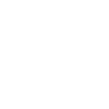
t = 0.00 s
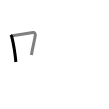
t = 1.50 s
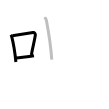
t = 3.25 s
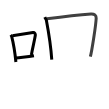
t = 4.75 s
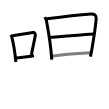
t = 6.50 s
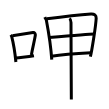
t = 8.00 s

The animated SVG that drew these frames (rendered in a browser with its animation timeline set to each time). Animation: 8 SMIL elements (animate=8); one cycle of 8.00 s.

<svg width="109px" height="109px" viewBox="0 0 px 109px" xmlns="http://www.w3.org/2000/svg" xmlns:xlink="http://www.w3.org/1999/xlink" xml:space="preserve" version="1.1"  baseProfile="full">
<path d="M10.75,34.79c0.37,0.51,0.76,0.94,0.92,1.58C12.96,41.43,15.01,52.9,15.9,62" style="fill:none;stroke:black;stroke-width:3;opacity:0">
  <animate attributeType="CSS" attributeName="opacity" from="0" to="1" begin="0s" dur="1s" repeatCount="Indefinite" fill="freeze" />
</path>
<path d="M12.58,35.72c7.92-1.22,16.05-2.56,20.42-3.23c1.6-0.24,2.56,1.44,2.33,2.87c-0.95,5.92-2.55,11.57-3.96,19.75" style="fill:none;stroke:black;stroke-width:3;opacity:0">
  <animate attributeType="CSS" attributeName="opacity" from="0" to="1" begin="1s" dur="1s" repeatCount="Indefinite" fill="freeze" />
</path>
<path d="M16.07,58.05c5.14-0.75,10.83-1.05,17.89-2.21" style="fill:none;stroke:black;stroke-width:3;opacity:0">
  <animate attributeType="CSS" attributeName="opacity" from="0" to="1" begin="2s" dur="1s" repeatCount="Indefinite" fill="freeze" />
</path>
<path d="M44.79,17.08c0.34,0.72,1.41,2.29,1.58,3.18c1.71,9.05,4.49,25.96,5.39,39.41" style="fill:none;stroke:black;stroke-width:3;opacity:0">
  <animate attributeType="CSS" attributeName="opacity" from="0" to="1" begin="3s" dur="1s" repeatCount="Indefinite" fill="freeze" />
</path>
<path d="M46.95,18.74c13.15-1.66,34.99-4.05,44.03-4.76c3.32-0.26,5.32,1.28,5.2,4.31c-0.28,7.21-4.53,33.95-5.84,38.38" style="fill:none;stroke:black;stroke-width:3;opacity:0">
  <animate attributeType="CSS" attributeName="opacity" from="0" to="1" begin="4s" dur="1s" repeatCount="Indefinite" fill="freeze" />
</path>
<path d="M49.16,37.47c3.95-0.35,41.64-3.54,44.9-3.54" style="fill:none;stroke:black;stroke-width:3;opacity:0">
  <animate attributeType="CSS" attributeName="opacity" from="0" to="1" begin="5s" dur="1s" repeatCount="Indefinite" fill="freeze" />
</path>
<path d="M51.39,56.26c11.44-1.64,27.09-2.69,39.6-3.39" style="fill:none;stroke:black;stroke-width:3;opacity:0">
  <animate attributeType="CSS" attributeName="opacity" from="0" to="1" begin="6s" dur="1s" repeatCount="Indefinite" fill="freeze" />
</path>
<path d="M69.43,18.41c0.97,0.61,1.58,2.23,1.57,4.16c-0.03,9.83,0.33,73.69,0.33,76.89" style="fill:none;stroke:black;stroke-width:3;opacity:0">
  <animate attributeType="CSS" attributeName="opacity" from="0" to="1" begin="7s" dur="1s" repeatCount="Indefinite" fill="freeze" />
</path>
</svg>
